pico-8 play session: mixed d-pad (fixed 12-tick cycle)

[t = 4 s] mixed d-pad (1.2s cycle ×~3): → ← ↑ ↓ + 🅾/❎ taps, ~4s
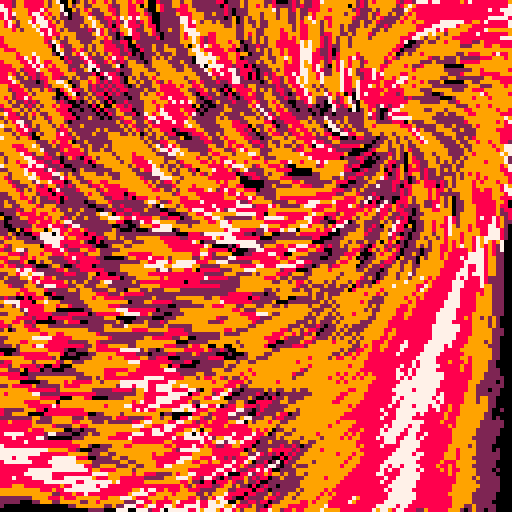
[t = 6 s] mixed d-pad (1.2s cycle ×~5): → ← ↑ ↓ + 🅾/❎ taps, ~6s
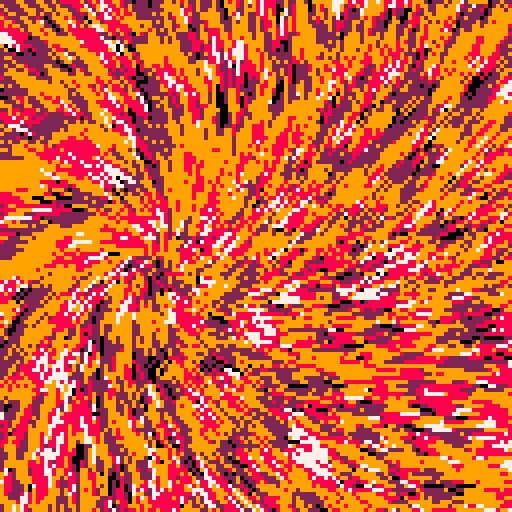
[t = 8 s] mixed d-pad (1.2s cycle ×~6): → ← ↑ ↓ + 🅾/❎ taps, ~8s
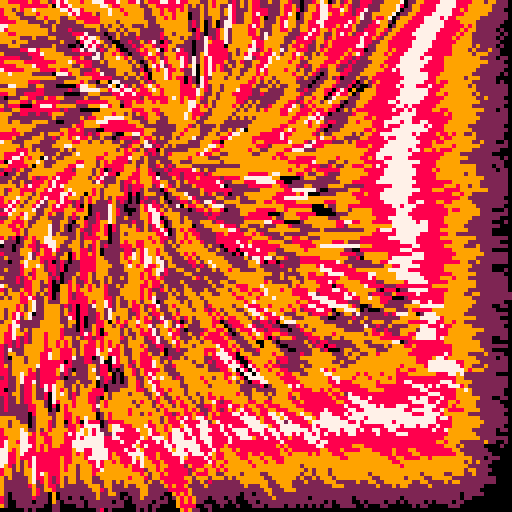

pico-8 cartridge
version 16
__lua__
-- [redacted]
for i=1,16 do
	pal(i-1,sub("029878920",i/2,i/2),1)
end
cls()
::q::
x=rnd(128)
y=rnd(128)
a=64+32*sin(t()/2)-x
b=64+32*cos(t()/3)-y
z=atan2(a,b)+t()/4
line(x,y,x+cos(z)*4,y+sin(z)*4,(pget(x,y)+pget(x+1,y)+pget(x,y+1)+pget(x+1,y+1))/4+1)
goto q
